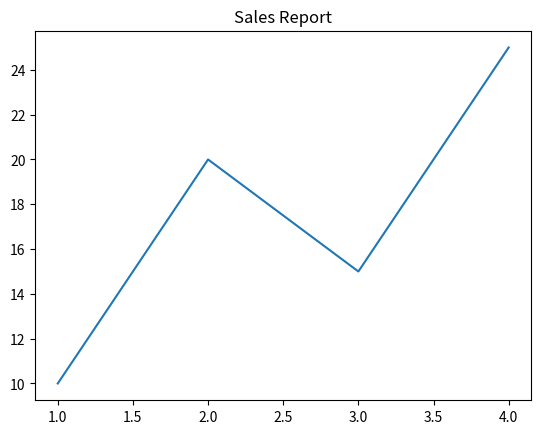

Recreate this plot in Python.
import matplotlib.pyplot as plt
x = [1,2,3,4]
y = [10,20,15,25]

plt.plot(x, y)
plt.title('Sales Report')
plt.savefig('sales_report.png', dpi=300)
plt.show()
